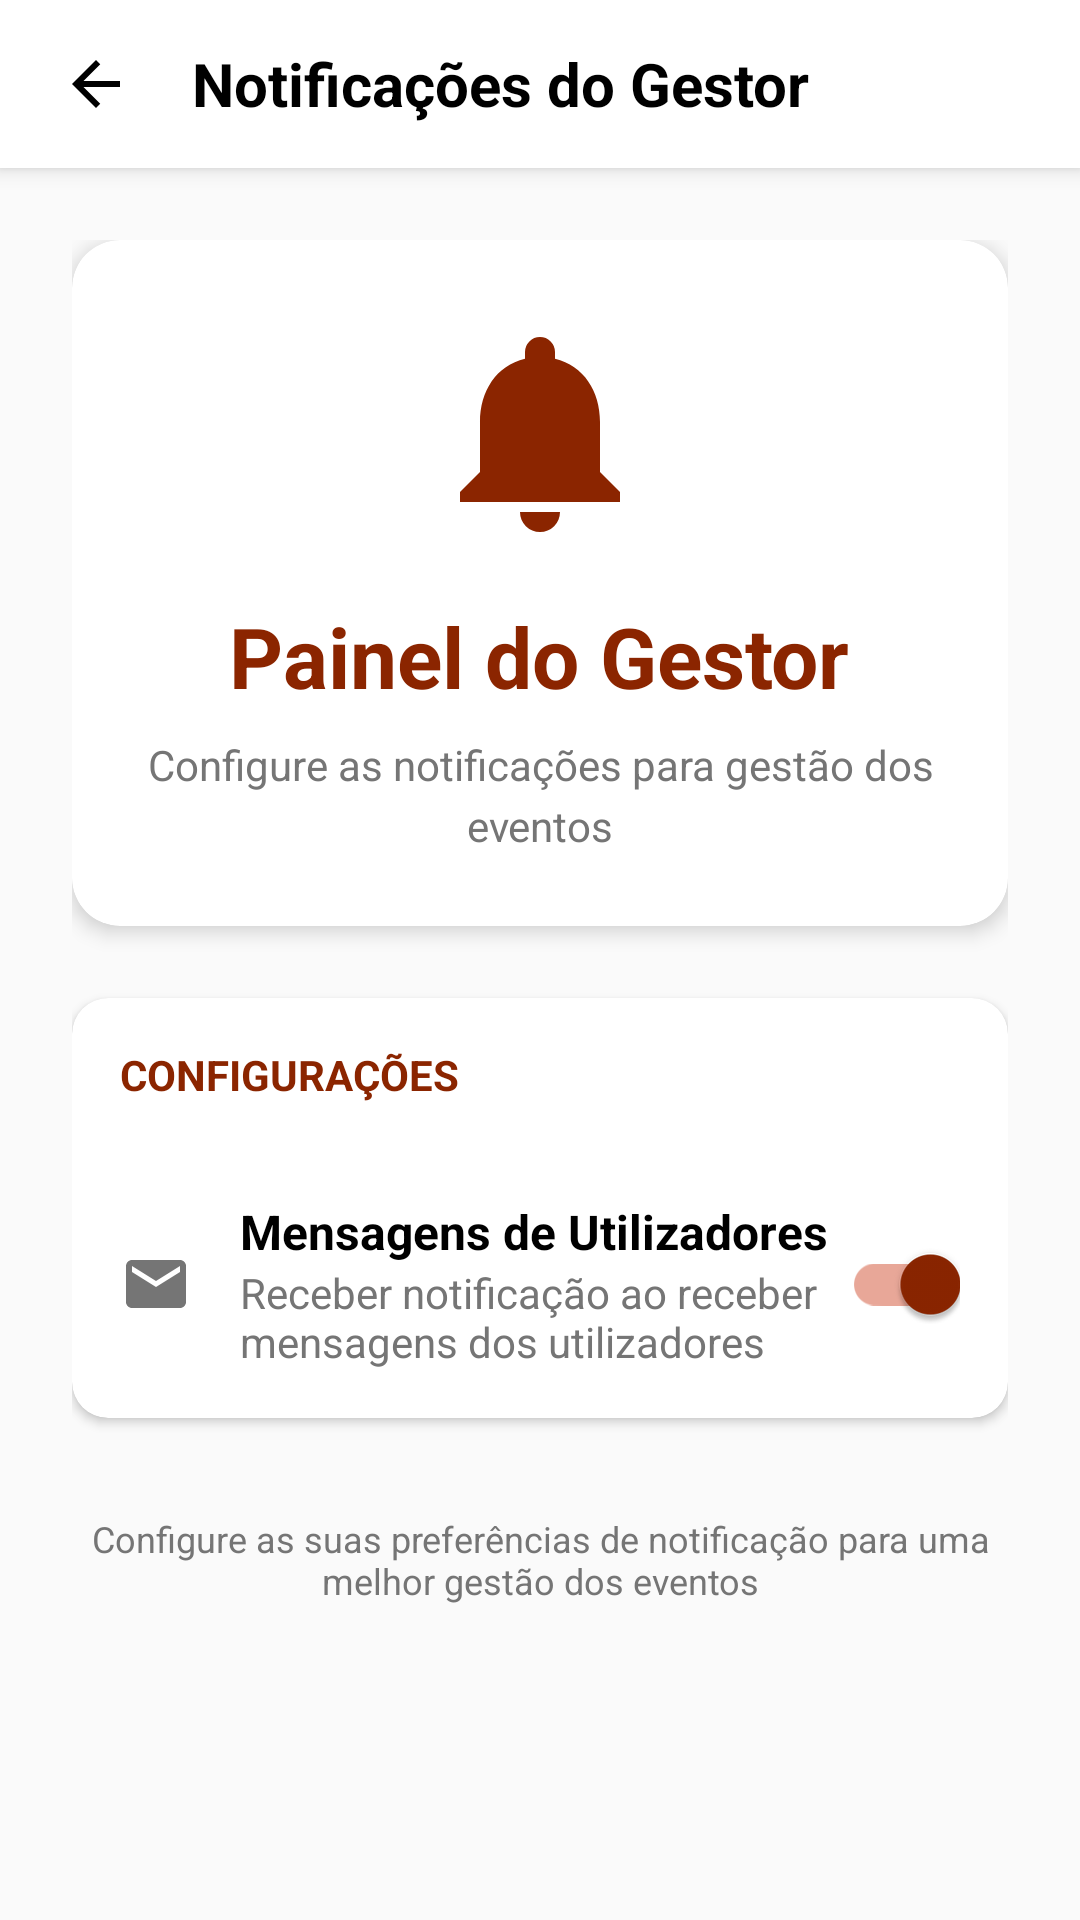

The Android layout XML behind this screen, and the referenced resources:
<!-- AndroidManifest.xml: application theme Theme.AppCompat.Light -->
<!-- res/layout/activity_manager_notifications.xml -->
<?xml version="1.0" encoding="utf-8"?>
<ScrollView xmlns:android="http://schemas.android.com/apk/res/android"
    xmlns:app="http://schemas.android.com/apk/res-auto"
    android:layout_width="match_parent"
    android:layout_height="match_parent"
    android:background="#FAFAFA">

    <LinearLayout
        android:layout_width="match_parent"
        android:layout_height="wrap_content"
        android:orientation="vertical">

        <com.google.android.material.appbar.AppBarLayout
            android:layout_width="match_parent"
            android:layout_height="wrap_content"
            android:background="@color/white"
            android:elevation="4dp">

            <androidx.appcompat.widget.Toolbar
                android:layout_width="match_parent"
                android:layout_height="?attr/actionBarSize"
                app:contentInsetStart="0dp">

                <LinearLayout
                    android:layout_width="match_parent"
                    android:layout_height="match_parent"
                    android:orientation="horizontal"
                    android:gravity="center_vertical">

                    <ImageButton
                        android:id="@+id/btnBack"
                        android:layout_width="48dp"
                        android:layout_height="48dp"
                        android:layout_marginStart="8dp"
                        android:background="?attr/selectableItemBackgroundBorderless"
                        android:contentDescription="Voltar"
                        android:src="@drawable/ic_arrow_back"
                        app:tint="#8B2500" />

                    <TextView
                        android:layout_width="0dp"
                        android:layout_height="wrap_content"
                        android:layout_weight="1"
                        android:text="Notificações do Gestor"
                        android:textColor="@color/black"
                        android:textSize="20sp"
                        android:textStyle="bold"
                        android:layout_marginStart="8dp" />
                </LinearLayout>
            </androidx.appcompat.widget.Toolbar>
        </com.google.android.material.appbar.AppBarLayout>

        <LinearLayout
            android:layout_width="match_parent"
            android:layout_height="wrap_content"
            android:orientation="vertical"
            android:padding="24dp">

            <androidx.cardview.widget.CardView
                android:layout_width="match_parent"
                android:layout_height="wrap_content"
                android:layout_marginBottom="24dp"
                app:cardCornerRadius="16dp"
                app:cardElevation="4dp"
                app:cardBackgroundColor="@color/white">

                <LinearLayout
                    android:layout_width="match_parent"
                    android:layout_height="wrap_content"
                    android:orientation="vertical"
                    android:padding="24dp"
                    android:gravity="center">

                    <ImageView
                        android:layout_width="80dp"
                        android:layout_height="80dp"
                        android:src="@drawable/ic_notification"
                        android:layout_marginBottom="16dp"
                        app:tint="#8B2500" />

                    <TextView
                        android:layout_width="wrap_content"
                        android:layout_height="wrap_content"
                        android:text="Painel do Gestor"
                        android:textColor="#8B2500"
                        android:textSize="28sp"
                        android:textStyle="bold"
                        android:layout_marginBottom="8dp" />

                    <TextView
                        android:layout_width="wrap_content"
                        android:layout_height="wrap_content"
                        android:text="Configure as notificações para gestão dos eventos"
                        android:textColor="#757575"
                        android:textSize="14sp"
                        android:textAlignment="center"
                        android:lineSpacingExtra="4dp" />
                </LinearLayout>
            </androidx.cardview.widget.CardView>

            <androidx.cardview.widget.CardView
                android:layout_width="match_parent"
                android:layout_height="wrap_content"
                android:layout_marginBottom="16dp"
                app:cardCornerRadius="12dp"
                app:cardElevation="2dp"
                app:cardBackgroundColor="@color/white">

                <LinearLayout
                    android:layout_width="match_parent"
                    android:layout_height="wrap_content"
                    android:orientation="vertical">

                    <TextView
                        android:layout_width="match_parent"
                        android:layout_height="wrap_content"
                        android:text="CONFIGURAÇÕES"
                        android:textColor="#8B2500"
                        android:textSize="14sp"
                        android:textStyle="bold"
                        android:padding="16dp"
                        android:paddingBottom="8dp" />

                    <LinearLayout
                        android:layout_width="match_parent"
                        android:layout_height="wrap_content"
                        android:orientation="horizontal"
                        android:padding="16dp"
                        android:paddingTop="8dp"
                        android:paddingBottom="8dp"
                        android:gravity="center_vertical">

                        <ImageView
                            android:layout_width="24dp"
                            android:layout_height="24dp"
                            android:src="@drawable/ic_email"
                            app:tint="#8B2500"
                            android:layout_marginEnd="16dp" />

                        <LinearLayout
                            android:layout_width="0dp"
                            android:layout_height="wrap_content"
                            android:layout_weight="1"
                            android:orientation="vertical">

                            <TextView
                                android:layout_width="wrap_content"
                                android:layout_height="wrap_content"
                                android:text="Mensagens de Utilizadores"
                                android:textColor="@color/black"
                                android:textSize="16sp"
                                android:textStyle="bold" />

                            <TextView
                                android:layout_width="wrap_content"
                                android:layout_height="wrap_content"
                                android:text="Receber notificação ao receber mensagens dos utilizadores"
                                android:textColor="#757575"
                                android:textSize="14sp" />
                        </LinearLayout>

                        <androidx.appcompat.widget.SwitchCompat
                            android:id="@+id/switchUserMessages"
                            android:layout_width="wrap_content"
                            android:layout_height="wrap_content"
                            android:checked="true"
                            app:thumbTint="@drawable/switch_thumb_color"
                            app:trackTint="@drawable/switch_track_color" />
                    </LinearLayout>
                </LinearLayout>
            </androidx.cardview.widget.CardView>

            <TextView
                android:layout_width="wrap_content"
                android:layout_height="wrap_content"
                android:layout_gravity="center"
                android:text="Configure as suas preferências de notificação para uma melhor gestão dos eventos"
                android:textColor="#757575"
                android:textSize="12sp"
                android:textAlignment="center"
                android:layout_marginTop="16dp" />
        </LinearLayout>
    </LinearLayout>
</ScrollView>
<!-- resources referenced by this layout -->
<resources>
  <color name="black">#FF000000</color>
  <color name="white">#FFFFFFFF</color>
  <!-- drawable ic_arrow_back (drawable) -->
  <?xml version="1.0" encoding="utf-8"?>
  <vector xmlns:android="http://schemas.android.com/apk/res/android"
      android:width="24dp"
      android:height="24dp"
      android:viewportWidth="24"
      android:viewportHeight="24">
  
      <path
          android:fillColor="#000000"
          android:pathData="M20,11H7.83l5.59,-5.59L12,4l-8,8 8,8 1.41,-1.41L7.83,13H20v-2z" />
  </vector>
  <!-- drawable ic_email (drawable) -->
  <?xml version="1.0" encoding="utf-8"?>
  <vector xmlns:android="http://schemas.android.com/apk/res/android"
      android:width="24dp"
      android:height="24dp"
      android:viewportWidth="24"
      android:viewportHeight="24">
      <path
          android:fillColor="#757575"
          android:pathData="M20,4L4,4c-1.1,0 -1.99,0.9 -1.99,2L2,18c0,1.1 0.9,2 2,2h16c1.1,0 2,-0.9 2,-2L22,6c0,-1.1 -0.9,-2 -2,-2zM20,8l-8,5 -8,-5L4,6l8,5 8,-5v2z"/>
  </vector>
  <!-- drawable ic_notification (drawable) -->
  <?xml version="1.0" encoding="utf-8"?>
  <vector xmlns:android="http://schemas.android.com/apk/res/android"
      android:width="24dp"
      android:height="24dp"
      android:viewportWidth="24"
      android:viewportHeight="24">
      <path
          android:fillColor="#8B2500"
          android:pathData="M12,22a2,2 0 0,0 2,-2h-4a2,2 0 0,0 2,2zm6,-6v-5c0,-3.07 -1.63,-5.64 -4.5,-6.32V4a1.5,1.5 0 0,0 -3,0v0.68C7.63,5.36 6,7.92 6,11v5l-2,2v1h16v-1l-2,-2z"/>
  </vector>
  <!-- drawable switch_thumb_color (drawable) -->
  <?xml version="1.0" encoding="utf-8"?>
  <selector xmlns:android="http://schemas.android.com/apk/res/android">
      <item android:state_checked="true" android:color="#8B2500" />
      <item android:state_checked="false" android:color="#BDBDBD" />
      <item android:color="#BDBDBD" />
  </selector>
  <!-- drawable switch_track_color (drawable) -->
  <?xml version="1.0" encoding="utf-8"?>
  <selector xmlns:android="http://schemas.android.com/apk/res/android">
      <item android:state_checked="true" android:color="#E8A798" />
      <item android:state_checked="false" android:color="#E0E0E0" />
      <item android:color="#E0E0E0" />
  </selector>
</resources>
